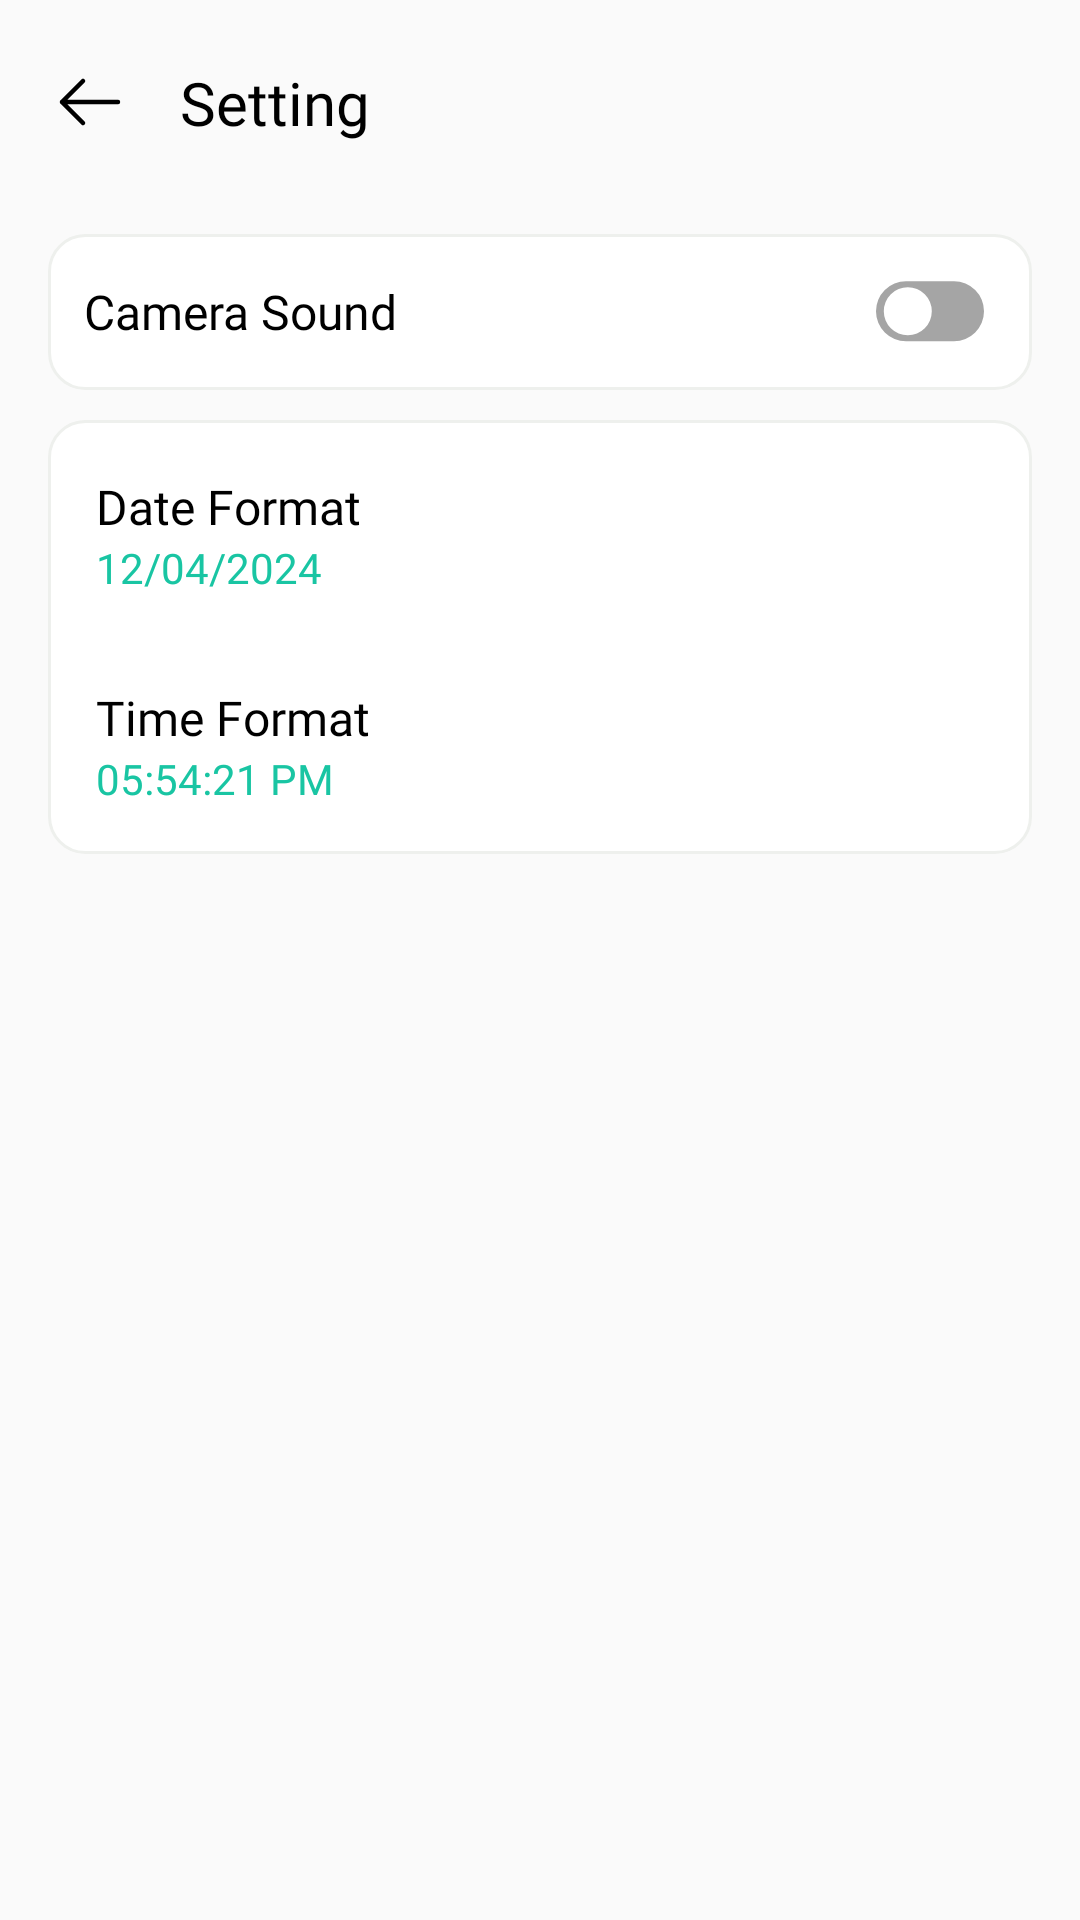

Here is an Android app screen rendered from its layout file. Give the layout XML and the strings, colors and styles it references.
<!-- AndroidManifest.xml: application theme Theme.GPSCameraLocationOnPhoto -->
<!-- res/layout/activity_setting.xml -->
<?xml version="1.0" encoding="utf-8"?>
<layout xmlns:android="http://schemas.android.com/apk/res/android"
    xmlns:app="http://schemas.android.com/apk/res-auto"
    xmlns:tools="http://schemas.android.com/tools">

    <data>

    </data>

    <androidx.constraintlayout.widget.ConstraintLayout
        android:layout_width="match_parent"
        android:layout_height="match_parent"
        android:layoutDirection="ltr"
        tools:context=".ui.setting.SettingActivity">
        <ImageView
            android:id="@+id/btn_back"
            android:layout_width="wrap_content"
            android:layout_height="wrap_content"
            android:layout_marginStart="8dp"
            android:layout_marginTop="12dp"
            android:padding="8dp"
            android:src="@drawable/ic_arrow_left"
            app:layout_constraintStart_toStartOf="parent"
            app:layout_constraintTop_toTopOf="parent"
            app:tint="@color/black" />

        <TextView
            android:id="@+id/textView7"
            android:layout_width="wrap_content"
            android:layout_height="wrap_content"
            android:layout_marginStart="8dp"
            android:fontFamily="@font/montserrat_semibold"
            android:text="@string/setting"
            android:textColor="@color/black"
            android:textSize="20sp"
            app:layout_constraintBottom_toBottomOf="@+id/btn_back"
            app:layout_constraintStart_toEndOf="@+id/btn_back"
            app:layout_constraintTop_toTopOf="@+id/btn_back" />

        <androidx.appcompat.widget.LinearLayoutCompat
            android:id="@+id/btn_camera_sound"
            android:layout_width="match_parent"
            android:layout_height="52dp"
            android:layout_marginHorizontal="16dp"
            android:layout_marginTop="22dp"
            android:background="@drawable/corner_12"
            app:layout_constraintTop_toBottomOf="@+id/btn_back"
            tools:layout_editor_absoluteX="16dp">

            <TextView
                android:layout_width="wrap_content"
                android:layout_height="wrap_content"
                android:layout_gravity="center_vertical"
                android:layout_marginStart="12dp"
                android:layout_weight="1"
                android:textDirection="ltr"
                android:fontFamily="@font/montserrat_semibold"
                android:text="@string/camera_sound"
                android:textColor="@color/black"
                android:textSize="16sp" />

            <RelativeLayout
                android:layout_width="wrap_content"
                android:layout_height="match_parent"
                android:layout_gravity="center_vertical"
                android:gravity="center"
                android:paddingHorizontal="16dp">

                <ImageView
                    android:id="@+id/img_switch"
                    android:layout_width="wrap_content"
                    android:layout_height="wrap_content"
                    android:src="@drawable/ic_switch_off" />
            </RelativeLayout>
        </androidx.appcompat.widget.LinearLayoutCompat>

        <androidx.constraintlayout.widget.ConstraintLayout
            android:layout_width="match_parent"
            android:layout_height="wrap_content"
            android:layout_marginHorizontal="16dp"
            android:layout_marginTop="10dp"
            android:background="@drawable/corner_12"
            app:layout_constraintTop_toBottomOf="@+id/btn_camera_sound"
            tools:layout_editor_absoluteX="16dp">

            <androidx.constraintlayout.widget.ConstraintLayout
                android:id="@+id/btn_date_formate"
                android:layout_width="match_parent"
                android:layout_height="wrap_content"
                app:layout_constraintEnd_toEndOf="parent"
                app:layout_constraintStart_toStartOf="parent"
                app:layout_constraintTop_toTopOf="parent">

                <TextView
                    android:id="@+id/textView10"
                    android:layout_width="wrap_content"
                    android:layout_height="wrap_content"
                    android:layout_marginStart="16dp"
                    android:layout_marginTop="18dp"
                    android:fontFamily="@font/montserrat_semibold"
                    android:text="@string/date_format"
                    android:textColor="@color/black"
                    android:textSize="16sp"
                    app:layout_constraintStart_toStartOf="parent"
                    app:layout_constraintTop_toTopOf="parent" />

                <TextView
                    android:id="@+id/txt_content_date_format"
                    android:layout_width="wrap_content"
                    android:layout_height="wrap_content"
                    android:fontFamily="@font/montserrat_regular"
                    android:text="12/04/2024"
                    android:textColor="@color/color_main"
                    android:textSize="14sp"
                    app:layout_constraintStart_toStartOf="@+id/textView10"
                    app:layout_constraintTop_toBottomOf="@+id/textView10" />

                <ImageView
                    android:layout_width="wrap_content"
                    android:layout_height="wrap_content"
                    android:padding="12dp"
                    android:src="@drawable/ic_alt_arraw_right"
                    app:layout_constraintBottom_toBottomOf="@+id/txt_content_date_format"
                    app:layout_constraintEnd_toEndOf="parent"
                    app:layout_constraintTop_toTopOf="@+id/textView10" />
            </androidx.constraintlayout.widget.ConstraintLayout>


            <androidx.constraintlayout.widget.ConstraintLayout
                android:id="@+id/btn_time_format"
                android:layout_width="match_parent"
                android:layout_height="wrap_content"
                android:layout_marginTop="8dp"
                android:paddingBottom="12dp"
                app:layout_constraintTop_toBottomOf="@+id/btn_date_formate">

                <TextView
                    android:id="@+id/textView11"
                    android:layout_width="wrap_content"
                    android:layout_height="wrap_content"
                    android:layout_marginStart="16dp"
                    android:layout_marginTop="18dp"
                    android:fontFamily="@font/montserrat_semibold"
                    android:text="@string/time_format"
                    android:textColor="@color/black"
                    android:textSize="16sp"
                    app:layout_constraintStart_toStartOf="parent"
                    app:layout_constraintTop_toTopOf="parent"/>

                <TextView
                    android:id="@+id/txt_content_time_format"
                    android:layout_width="wrap_content"
                    android:layout_height="wrap_content"
                    android:fontFamily="@font/montserrat_regular"
                    android:text="05:54:21 PM"
                    android:textColor="@color/color_main"
                    android:textSize="14sp"
                    app:layout_constraintStart_toStartOf="@+id/textView11"
                    app:layout_constraintTop_toBottomOf="@+id/textView11" />

                <ImageView
                    android:layout_width="wrap_content"
                    android:layout_height="wrap_content"
                    android:padding="12dp"
                    android:src="@drawable/ic_alt_arraw_right"
                    app:layout_constraintBottom_toBottomOf="@+id/txt_content_time_format"
                    app:layout_constraintEnd_toEndOf="parent"
                    app:layout_constraintTop_toTopOf="@+id/textView11" />
            </androidx.constraintlayout.widget.ConstraintLayout>


        </androidx.constraintlayout.widget.ConstraintLayout>
    </androidx.constraintlayout.widget.ConstraintLayout>
</layout>
<!-- resources referenced by this layout -->
<resources>
  <color name="black">#FF000000</color>
  <color name="color_main">#19C5A3</color>
  <!-- drawable corner_12 (drawable) -->
  <?xml version="1.0" encoding="utf-8"?>
  <shape xmlns:android="http://schemas.android.com/apk/res/android"
      android:shape="rectangle">
      <corners android:radius="12dp"/>
      <stroke android:color="#EEF0ED" android:width="1dp"/>
      <solid android:color="@color/white"/>
  </shape>
  <!-- drawable ic_alt_arraw_right (drawable) -->
  <vector xmlns:android="http://schemas.android.com/apk/res/android"
      android:width="24dp"
      android:height="24dp"
      android:viewportWidth="24"
      android:viewportHeight="24">
    <path
        android:pathData="M9,5L15,12L9,19"
        android:strokeLineJoin="round"
        android:strokeWidth="1.5"
        android:fillColor="#00000000"
        android:strokeColor="#ffffff"
        android:strokeLineCap="round"/>
  </vector>
  <!-- drawable ic_arrow_left (drawable) -->
  <vector xmlns:android="http://schemas.android.com/apk/res/android"
      android:width="28dp"
      android:height="28dp"
      android:viewportWidth="28"
      android:viewportHeight="28">
    <path
        android:pathData="M23.334,14H4.667M4.667,14L11.667,7M4.667,14L11.667,21"
        android:strokeLineJoin="round"
        android:strokeWidth="1.5"
        android:fillColor="#00000000"
        android:strokeColor="#ffffff"
        android:strokeLineCap="round"/>
  </vector>
  <!-- drawable ic_switch_off (drawable) -->
  <vector xmlns:android="http://schemas.android.com/apk/res/android"
      android:width="36dp"
      android:height="21dp"
      android:viewportWidth="36"
      android:viewportHeight="21">
    <path
        android:pathData="M10,0.416L26,0.416A10,10 0,0 1,36 10.416L36,10.416A10,10 0,0 1,26 20.416L10,20.416A10,10 0,0 1,0 10.416L0,10.416A10,10 0,0 1,10 0.416z"
        android:fillColor="#A5A5A5"/>
    <path
        android:pathData="M10.599,2.416L10.599,2.416A8,8 0,0 1,18.599 10.416L18.599,10.416A8,8 0,0 1,10.599 18.416L10.599,18.416A8,8 0,0 1,2.599 10.416L2.599,10.416A8,8 0,0 1,10.599 2.416z"
        android:fillColor="#ffffff"/>
  </vector>
  <string name="camera_sound">Camera Sound</string>
  <string name="date_format">Date Format</string>
  <string name="setting">Setting</string>
  <string name="time_format">Time Format</string>
  <style name="Theme.GPSCameraLocationOnPhoto" parent="Base.Theme.GPSCameraLocationOnPhoto" />
  <color name="white">#FFFFFFFF</color>
  <style name="Base.Theme.GPSCameraLocationOnPhoto" parent="Theme.AppCompat.Light.NoActionBar">
          
           <item name="android:navigationBarColor">@color/black</item>
           <item name="android:statusBarColor">@color/black</item>
      </style>
</resources>
